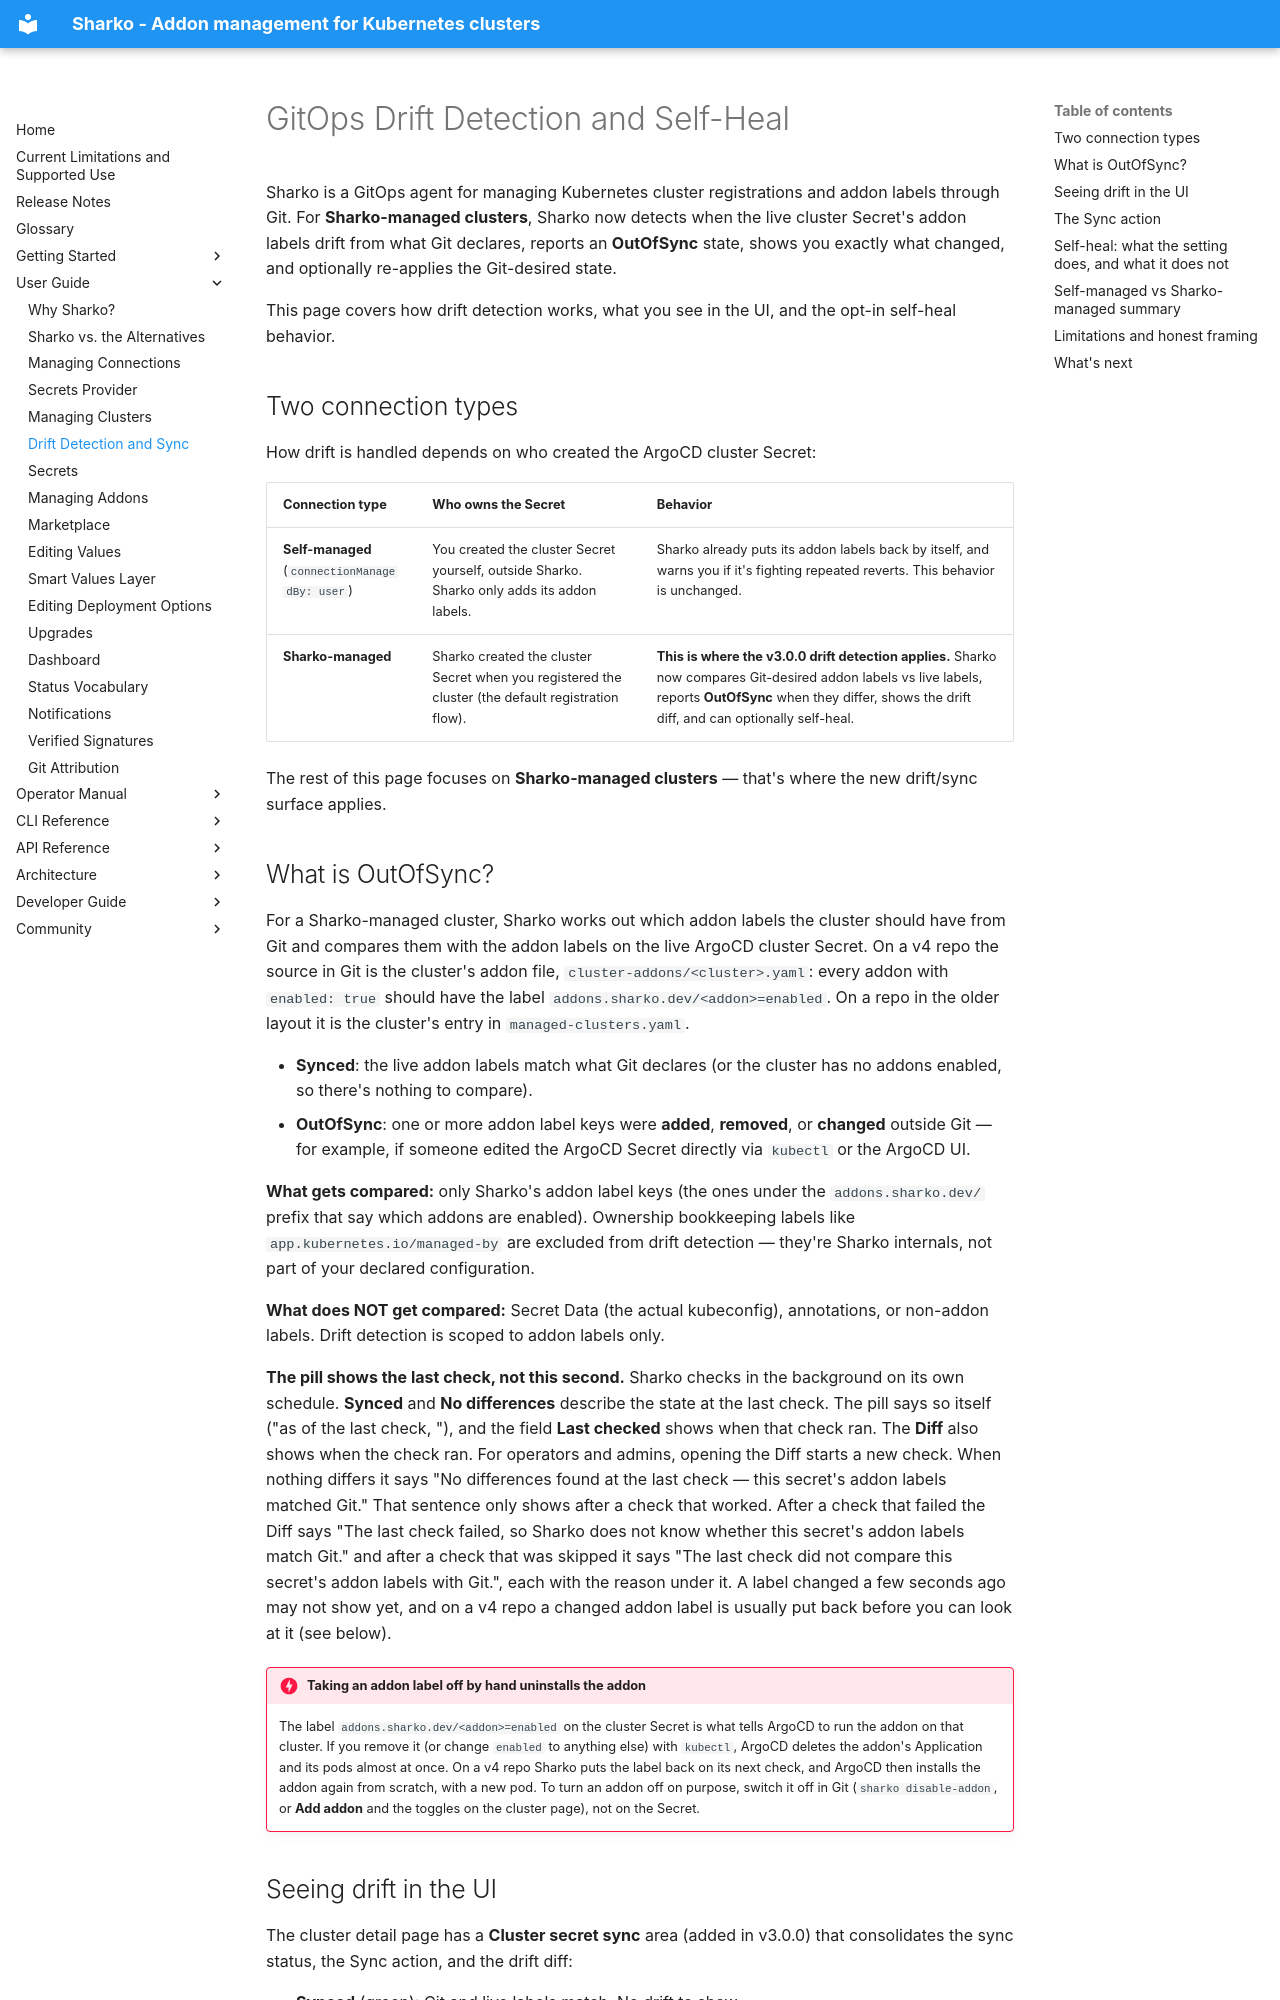

repository: MoranWeissman/sharko · page: user-guide/drift-and-sync/index.html · generator: mkdocs

# GitOps Drift Detection and Self-Heal

Sharko is a GitOps agent for managing Kubernetes cluster registrations and addon labels through Git. For **Sharko-managed clusters**, Sharko now detects when the live cluster Secret's addon labels drift from what Git declares, reports an **OutOfSync** state, shows you exactly what changed, and optionally re-applies the Git-desired state.

This page covers how drift detection works, what you see in the UI, and the opt-in self-heal behavior.

## Two connection types

How drift is handled depends on who created the ArgoCD cluster Secret:

| Connection type | Who owns the Secret | Behavior |
|-----------------|---------------------|----------|
| **Self-managed** (`connectionManagedBy: user`) | You created the cluster Secret yourself, outside Sharko. Sharko only adds its addon labels. | Sharko already puts its addon labels back by itself, and warns you if it's fighting repeated reverts. This behavior is unchanged. |
| **Sharko-managed** | Sharko created the cluster Secret when you registered the cluster (the default registration flow). | **This is where the v3.0.0 drift detection applies.** Sharko now compares Git-desired addon labels vs live labels, reports **OutOfSync** when they differ, shows the drift diff, and can optionally self-heal. |

The rest of this page focuses on **Sharko-managed clusters** — that's where the new drift/sync surface applies.

## What is OutOfSync?

For a Sharko-managed cluster, Sharko works out which addon labels the cluster should have from Git and compares them with the addon labels on the live ArgoCD cluster Secret. On a v4 repo the source in Git is the cluster's addon file, `cluster-addons/<cluster>.yaml`: every addon with `enabled: true` should have the label `addons.sharko.dev/<addon>=enabled`. On a repo in the older layout it is the cluster's entry in `managed-clusters.yaml`.

- **Synced**: the live addon labels match what Git declares (or the cluster has no addons enabled, so there's nothing to compare).
- **OutOfSync**: one or more addon label keys were **added**, **removed**, or **changed** outside Git — for example, if someone edited the ArgoCD Secret directly via `kubectl` or the ArgoCD UI.

**What gets compared:** only Sharko's addon label keys (the ones under the `addons.sharko.dev/` prefix that say which addons are enabled). Ownership bookkeeping labels like `app.kubernetes.io/managed-by` are excluded from drift detection — they're Sharko internals, not part of your declared configuration.

**What does NOT get compared:** Secret Data (the actual kubeconfig), annotations, or non-addon labels. Drift detection is scoped to addon labels only.

**The pill shows the last check, not this second.** Sharko checks in the background on its own schedule. **Synced** and **No differences** describe the state at the last check. The pill says so itself ("as of the last check, <when>"), and the field **Last checked** shows when that check ran. The **Diff** also shows when the check ran. For operators and admins, opening the Diff starts a new check. When nothing differs it says "No differences found at the last check — this secret's addon labels matched Git." That sentence only shows after a check that worked. After a check that failed the Diff says "The last check failed, so Sharko does not know whether this secret's addon labels match Git." and after a check that was skipped it says "The last check did not compare this secret's addon labels with Git.", each with the reason under it. A label changed a few seconds ago may not show yet, and on a v4 repo a changed addon label is usually put back before you can look at it (see below).

!!! danger "Taking an addon label off by hand uninstalls the addon"
    The label `addons.sharko.dev/<addon>=enabled` on the cluster Secret is what tells ArgoCD to run the addon on that cluster. If you remove it (or change `enabled` to anything else) with `kubectl`, ArgoCD deletes the addon's Application and its pods almost at once. On a v4 repo Sharko puts the label back on its next check, and ArgoCD then installs the addon again from scratch, with a new pod. To turn an addon off on purpose, switch it off in Git (`sharko disable-addon`, or **Add addon** and the toggles on the cluster page), not on the Secret.
